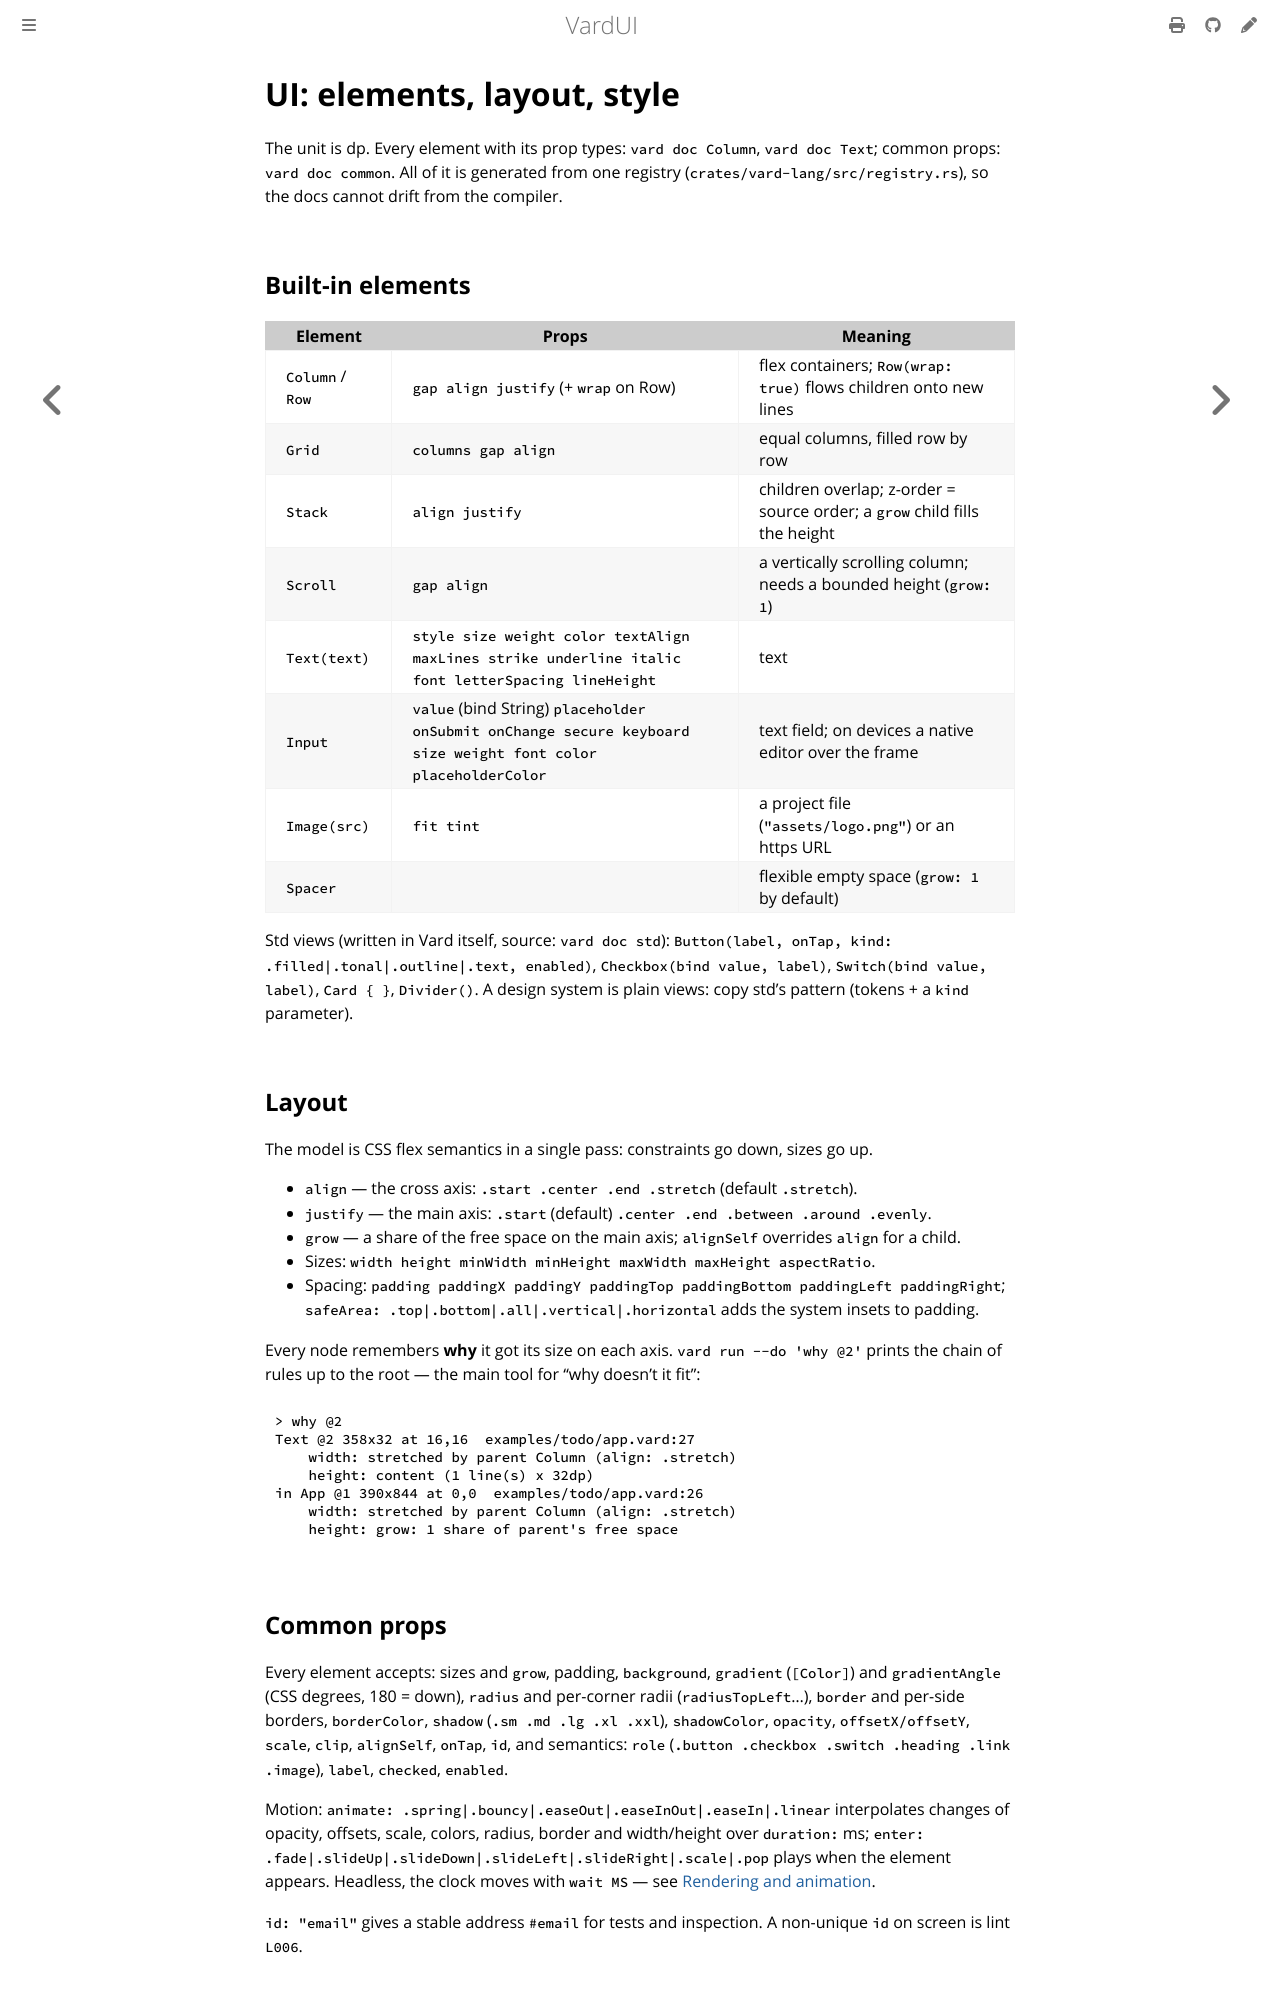

repository: vardemin/vardui · page: ui.html · generator: mdbook

# UI: elements, layout, style

The unit is dp. Every element with its prop types: `vard doc Column`, `vard doc Text`; common
props: `vard doc common`. All of it is generated from one registry
(`crates/vard-lang/src/registry.rs`), so the docs cannot drift from the compiler.

## Built-in elements

| Element | Props | Meaning |
|---|---|---|
| `Column` / `Row` | `gap align justify` (+ `wrap` on Row) | flex containers; `Row(wrap: true)` flows children onto new lines |
| `Grid` | `columns gap align` | equal columns, filled row by row |
| `Stack` | `align justify` | children overlap; z-order = source order; a `grow` child fills the height |
| `Scroll` | `gap align` | a vertically scrolling column; needs a bounded height (`grow: 1`) |
| `Text(text)` | `style size weight color textAlign maxLines strike underline italic font letterSpacing lineHeight` | text |
| `Input` | `value` (bind String) `placeholder onSubmit onChange secure keyboard size weight font color placeholderColor` | text field; on devices a native editor over the frame |
| `Image(src)` | `fit tint` | a project file (`"assets/logo.png"`) or an https URL |
| `Spacer` | | flexible empty space (`grow: 1` by default) |

Std views (written in Vard itself, source: `vard doc std`):
`Button(label, onTap, kind: .filled|.tonal|.outline|.text, enabled)`,
`Checkbox(bind value, label)`, `Switch(bind value, label)`, `Card { }`, `Divider()`.
A design system is plain views: copy std's pattern (tokens + a `kind` parameter).

## Layout

The model is CSS flex semantics in a single pass: constraints go down, sizes go up.

- `align` — the cross axis: `.start .center .end .stretch` (default `.stretch`).
- `justify` — the main axis: `.start` (default) `.center .end .between .around .evenly`.
- `grow` — a share of the free space on the main axis; `alignSelf` overrides `align` for a child.
- Sizes: `width height minWidth minHeight maxWidth maxHeight aspectRatio`.
- Spacing: `padding paddingX paddingY paddingTop paddingBottom paddingLeft paddingRight`;
  `safeArea: .top|.bottom|.all|.vertical|.horizontal` adds the system insets to padding.

Every node remembers **why** it got its size on each axis. `vard run --do 'why @2'` prints
the chain of rules up to the root — the main tool for "why doesn't it fit":

```text
> why @2
Text @2 358x32 at 16,16  examples/todo/app.vard:27
    width: stretched by parent Column (align: .stretch)
    height: content (1 line(s) x 32dp)
in App @1 390x844 at 0,0  examples/todo/app.vard:26
    width: stretched by parent Column (align: .stretch)
    height: grow: 1 share of parent's free space
```
